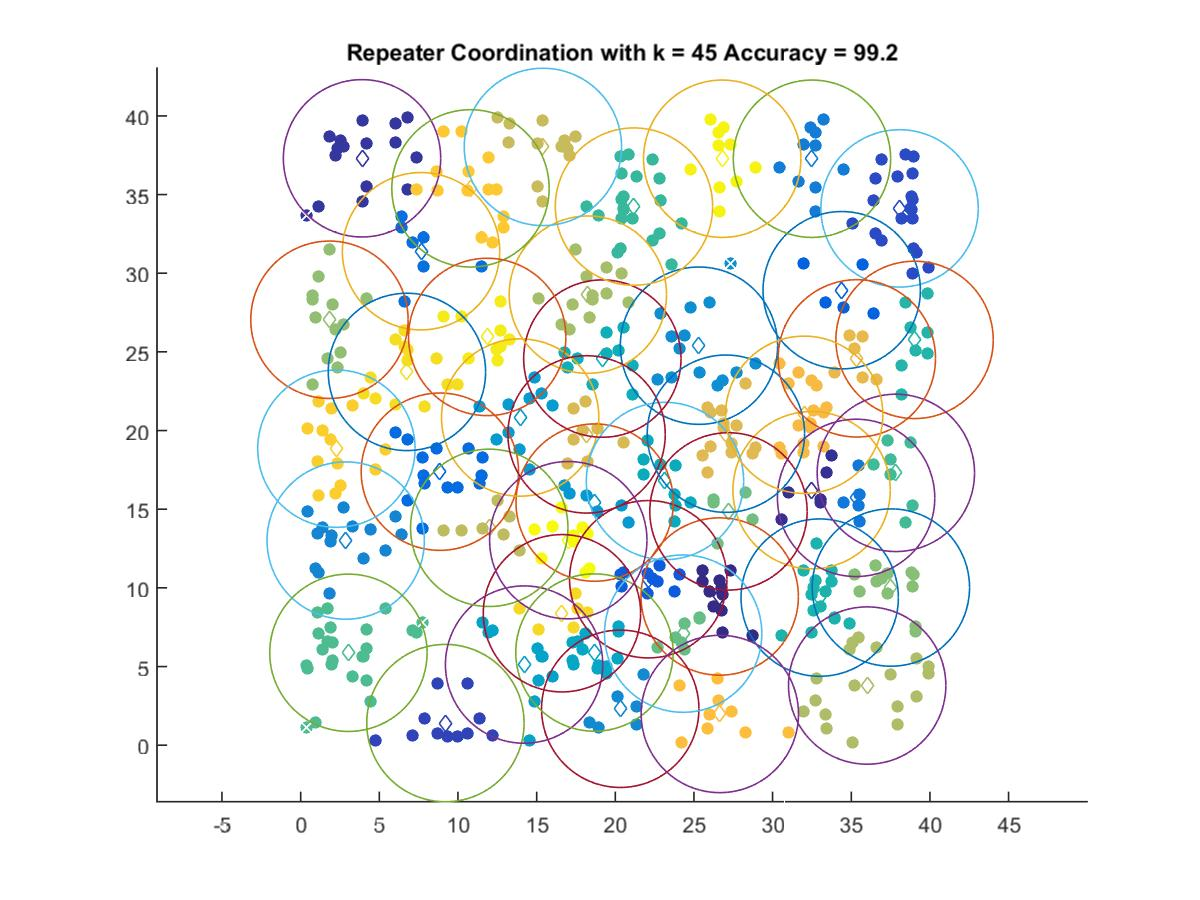

Data behind this chart, as committed beside it:
26.636, 9.4502
32.48, 16.21
3.902, 37.3
9.202, 1.404
38.07, 34.12
22.09, 10.55
34.39, 28.92
8.849, 17.38
7.652, 31.4
35.31, 15.72
32.5, 37.28
2.865, 13.01
20.31, 2.314
25.32, 25.39
18.69, 15.42
13.95, 20.83
14.2, 5.123
18.67, 5.888
23.16, 16.79
19.18, 24.57
32.99, 9.38
39.02, 25.76
21.19, 34.23
37.83, 17.31
3.036, 5.873
24.31, 7.09
27.19, 14.86
37.52, 10.02
1.83, 27.04
18.25, 28.64
36.01, 3.791
11.99, 13.81
15.4, 38.03
18.18, 19.75
27.03, 19.8
35.35, 24.59
32.01, 21
26.64, 1.984
10.79, 35.39
2.271, 18.85
16.61, 8.385
6.756, 23.73
11.86, 25.95
26.8, 37.28
17.01, 13.03
